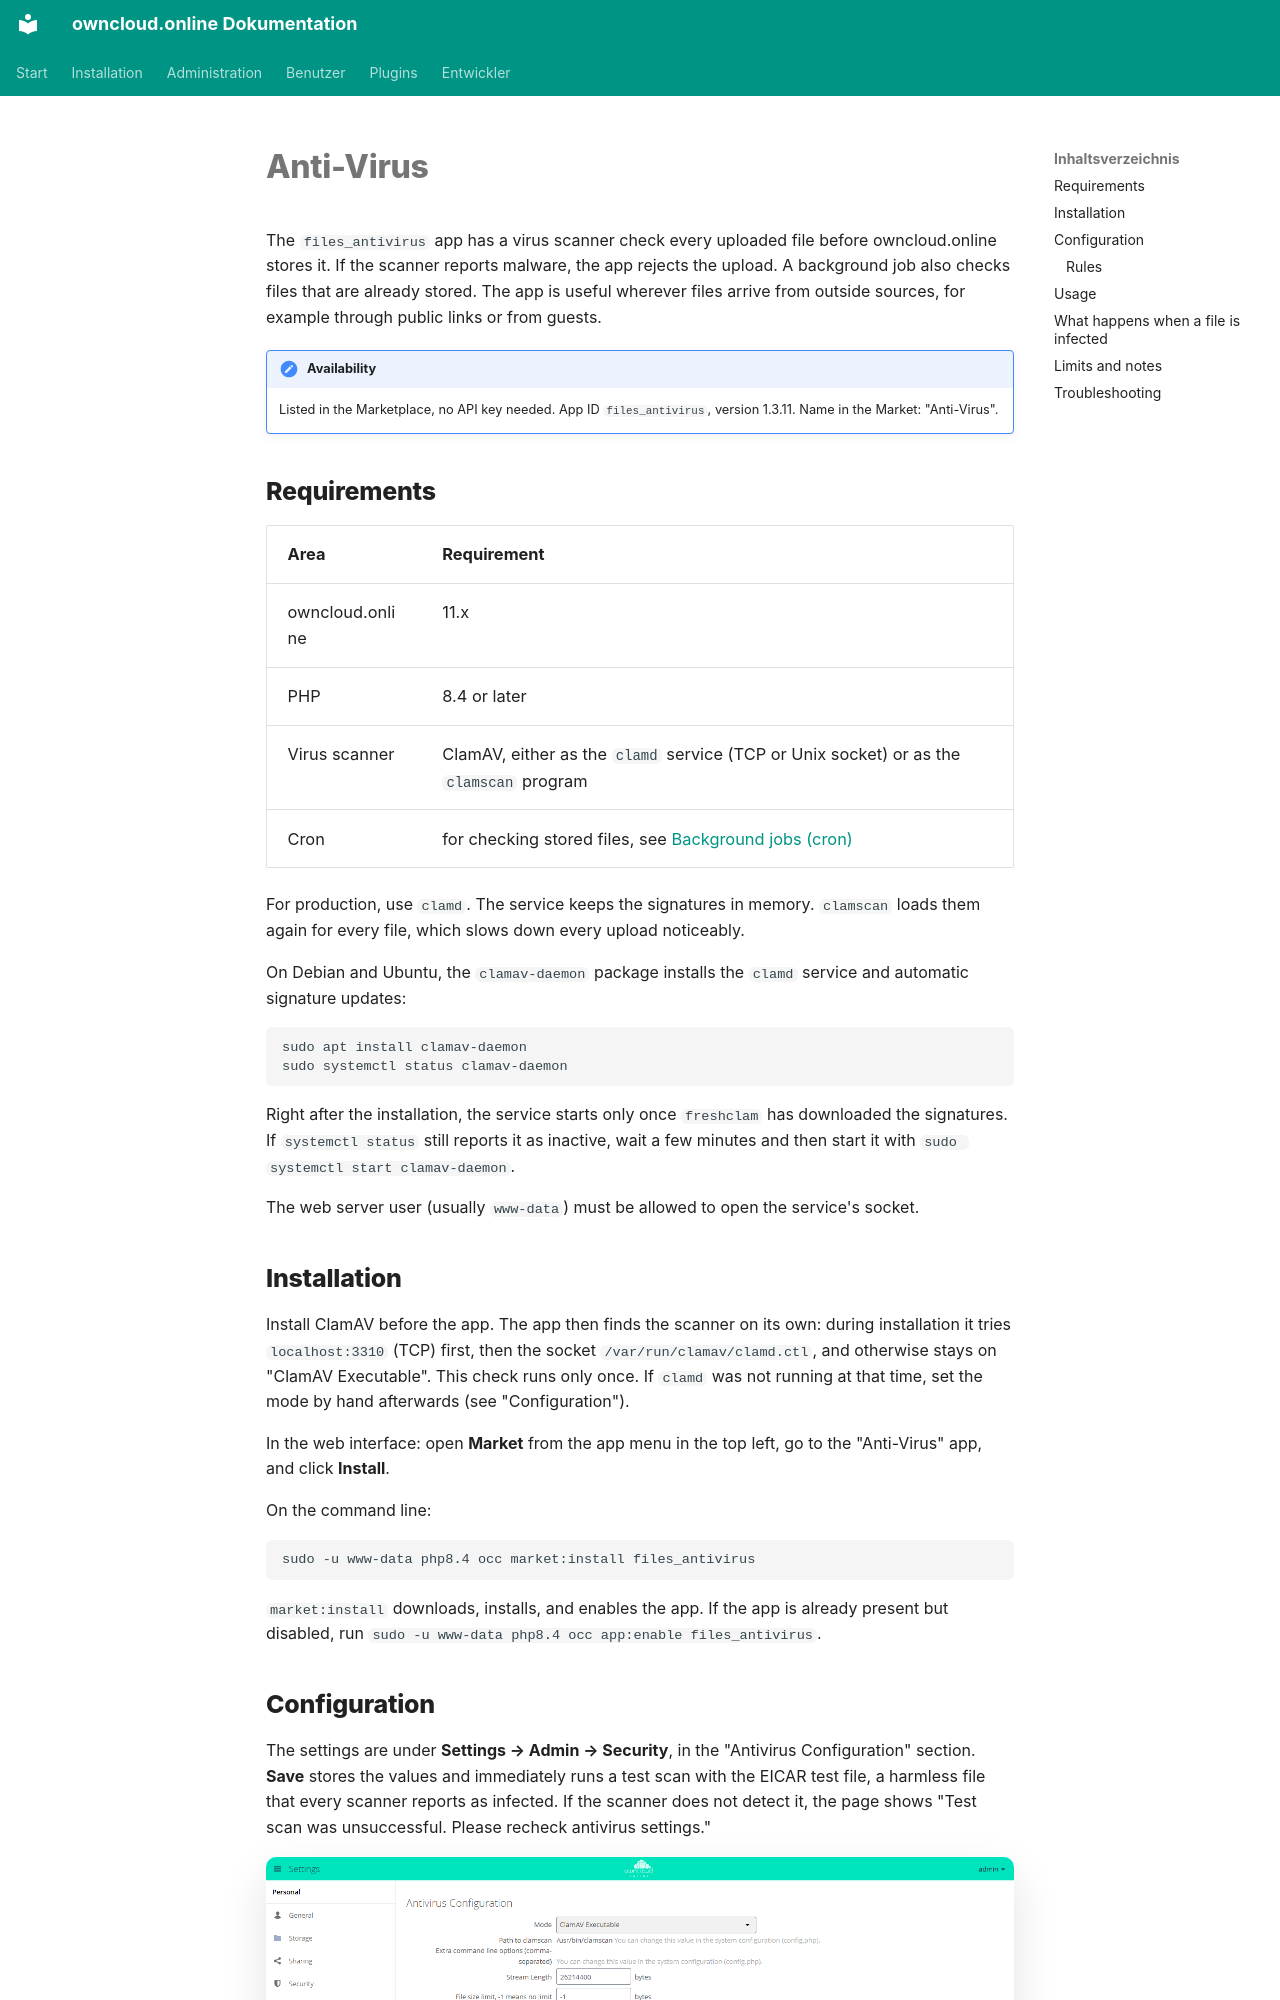

repository: BWTECH-github/owncloud.online · page: plugins/apps/files_antivirus.en/index.html · generator: mkdocs

# Anti-Virus

The `files_antivirus` app has a virus scanner check every uploaded file before
owncloud.online stores it. If the scanner reports malware, the app rejects the
upload. A background job also checks files that are already stored. The app
is useful wherever files arrive from outside sources, for example through
public links or from guests.

!!! note "Availability"
    Listed in the Marketplace, no API key needed. App ID `files_antivirus`,
    version 1.3.11. Name in the Market: "Anti-Virus".

## Requirements

| Area | Requirement |
| --- | --- |
| owncloud.online | 11.x |
| PHP | 8.4 or later |
| Virus scanner | ClamAV, either as the `clamd` service (TCP or Unix socket) or as the `clamscan` program |
| Cron | for checking stored files, see [Background jobs (cron)](../../administration/background-jobs.en.md) |

For production, use `clamd`. The service keeps the signatures in memory.
`clamscan` loads them again for every file, which slows down every upload
noticeably.

On Debian and Ubuntu, the `clamav-daemon` package installs the `clamd` service
and automatic signature updates:

```bash
sudo apt install clamav-daemon
sudo systemctl status clamav-daemon
```

Right after the installation, the service starts only once `freshclam` has
downloaded the signatures. If `systemctl status` still reports it as inactive,
wait a few minutes and then start it with `sudo systemctl start clamav-daemon`.

The web server user (usually `www-data`) must be allowed to open the service's
socket.

## Installation

Install ClamAV before the app. The app then finds the scanner on its own:
during installation it tries `localhost:3310` (TCP) first, then the socket
`/var/run/clamav/clamd.ctl`, and otherwise stays on "ClamAV Executable". This
check runs only once. If `clamd` was not running at that time, set the mode by
hand afterwards (see "Configuration").

In the web interface: open **Market** from the app menu in the top left, go to
the "Anti-Virus" app, and click **Install**.

On the command line:

```bash
sudo -u www-data php8.4 occ market:install files_antivirus
```

`market:install` downloads, installs, and enables the app. If the app is
already present but disabled, run
`sudo -u www-data php8.4 occ app:enable files_antivirus`.
